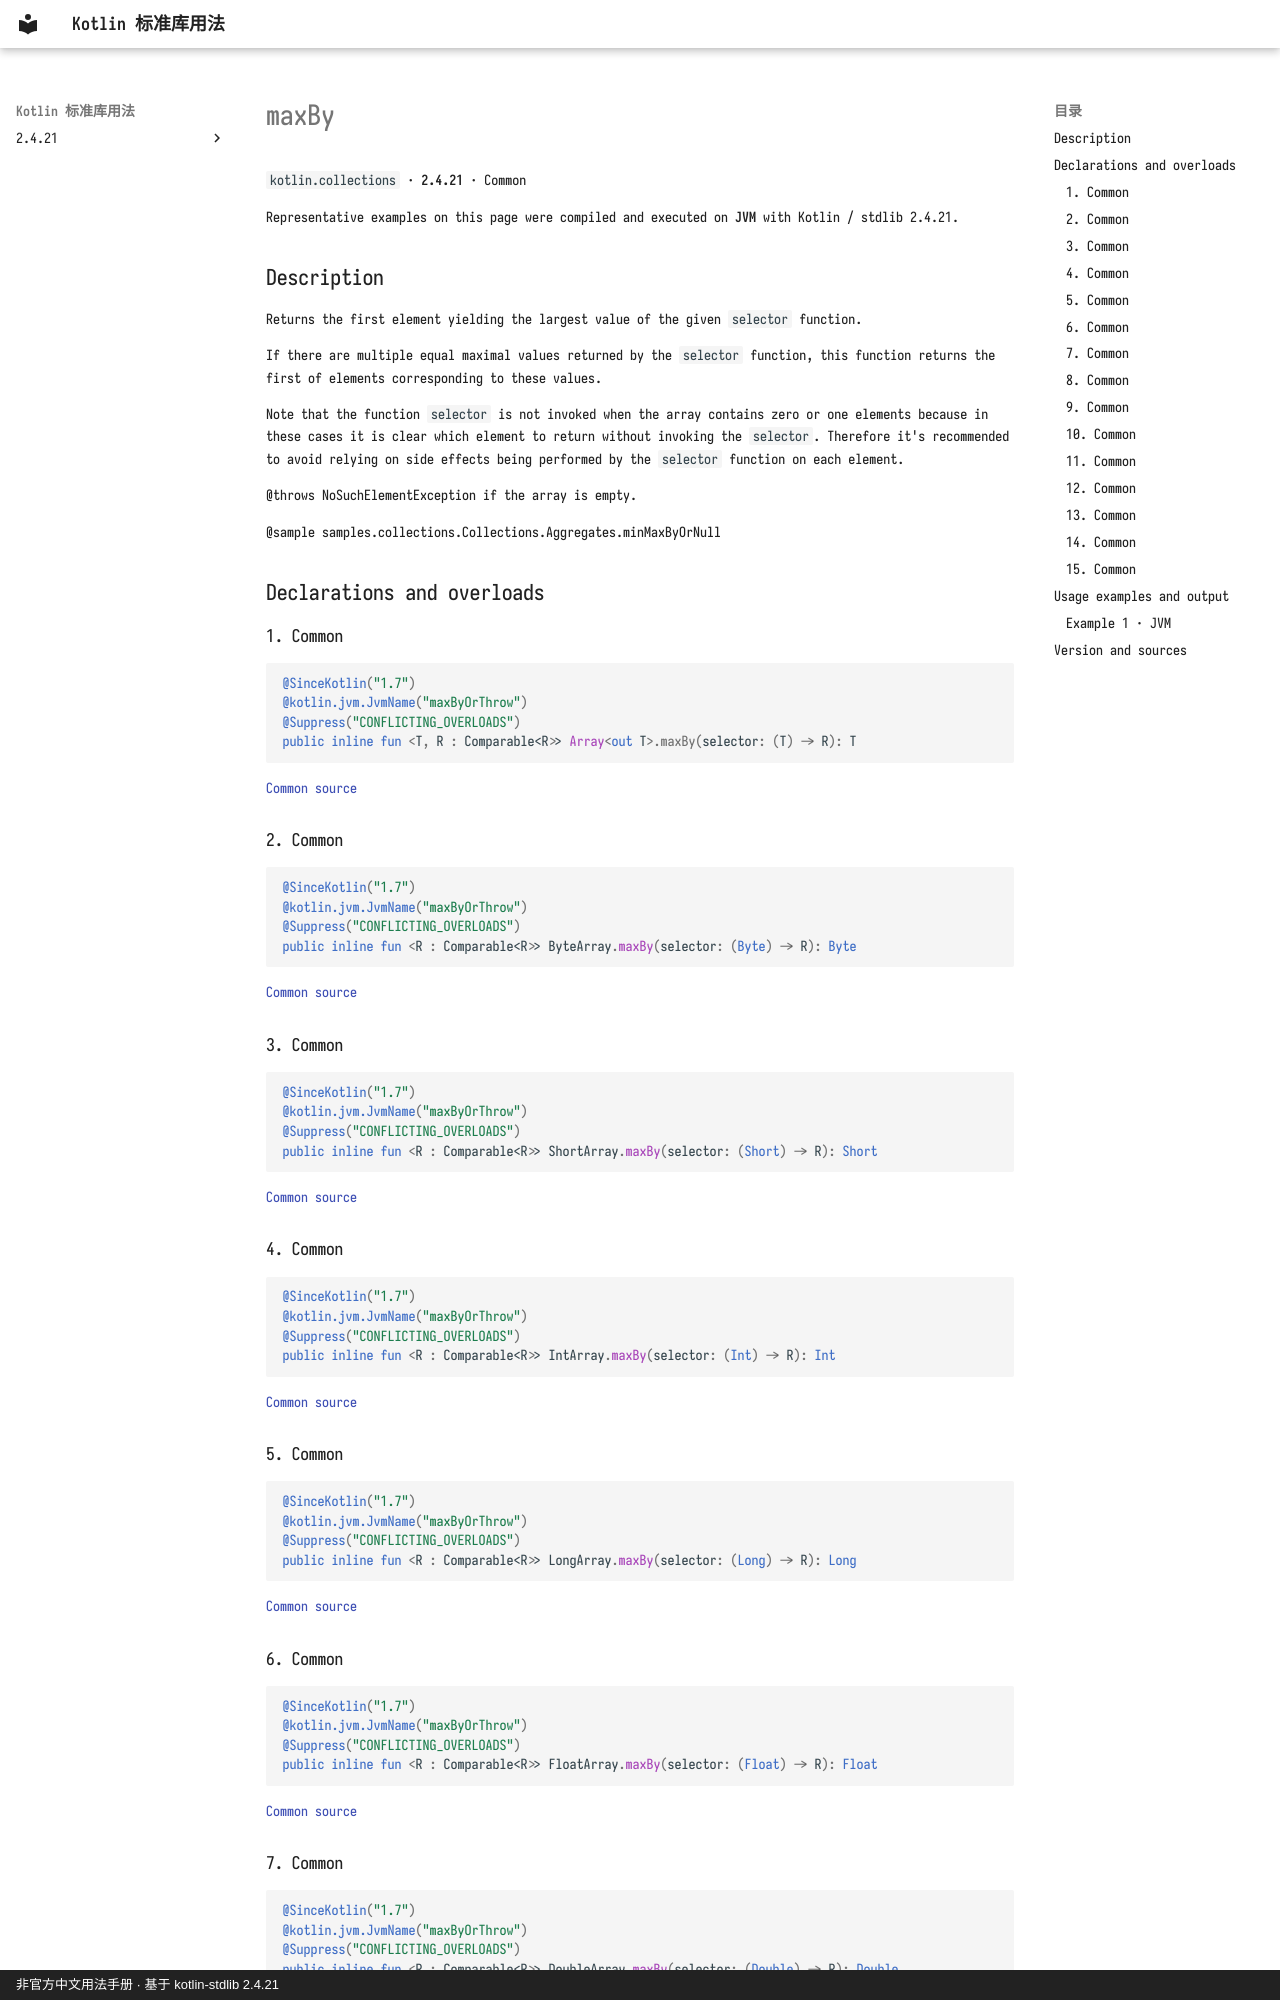

repository: oooooooko/kotlin-stdlib-docs · page: en/api/kotlin.collections/maxby--573d9408/index.html · generator: mkdocs · copyright: 非官方中文用法手册 · 基于 kotlin-stdlib 2.4.21

# maxBy

`kotlin.collections` · **2.4.21** · Common

Representative examples on this page were compiled and executed on **JVM** with Kotlin / stdlib 2.4.21.

## Description

Returns the first element yielding the largest value of the given `selector` function.

If there are multiple equal maximal values returned by the `selector` function,
this function returns the first of elements corresponding to these values.

Note that the function `selector` is not invoked when the array contains zero or one elements
because in these cases it is clear which element to return without invoking the `selector`.
Therefore it's recommended to avoid relying on side effects being performed by the `selector` function on each element.

@throws NoSuchElementException if the array is empty.

@sample samples.collections.Collections.Aggregates.minMaxByOrNull

## Declarations and overloads

### 1. Common

```kotlin
@SinceKotlin("1.7")
@kotlin.jvm.JvmName("maxByOrThrow")
@Suppress("CONFLICTING_OVERLOADS")
public inline fun <T, R : Comparable<R>> Array<out T>.maxBy(selector: (T) -> R): T
```

[Common source](https://github.com/JetBrains/kotlin/blob/v2.4.21/libraries/stdlib/common/src/generated/_Arrays.kt#L16503)

### 2. Common

```kotlin
@SinceKotlin("1.7")
@kotlin.jvm.JvmName("maxByOrThrow")
@Suppress("CONFLICTING_OVERLOADS")
public inline fun <R : Comparable<R>> ByteArray.maxBy(selector: (Byte) -> R): Byte
```

[Common source](https://github.com/JetBrains/kotlin/blob/v2.4.21/libraries/stdlib/common/src/generated/_Arrays.kt#L16537)

### 3. Common

```kotlin
@SinceKotlin("1.7")
@kotlin.jvm.JvmName("maxByOrThrow")
@Suppress("CONFLICTING_OVERLOADS")
public inline fun <R : Comparable<R>> ShortArray.maxBy(selector: (Short) -> R): Short
```

[Common source](https://github.com/JetBrains/kotlin/blob/v2.4.21/libraries/stdlib/common/src/generated/_Arrays.kt#L16571)

### 4. Common

```kotlin
@SinceKotlin("1.7")
@kotlin.jvm.JvmName("maxByOrThrow")
@Suppress("CONFLICTING_OVERLOADS")
public inline fun <R : Comparable<R>> IntArray.maxBy(selector: (Int) -> R): Int
```

[Common source](https://github.com/JetBrains/kotlin/blob/v2.4.21/libraries/stdlib/common/src/generated/_Arrays.kt#L16605)

### 5. Common

```kotlin
@SinceKotlin("1.7")
@kotlin.jvm.JvmName("maxByOrThrow")
@Suppress("CONFLICTING_OVERLOADS")
public inline fun <R : Comparable<R>> LongArray.maxBy(selector: (Long) -> R): Long
```

[Common source](https://github.com/JetBrains/kotlin/blob/v2.4.21/libraries/stdlib/common/src/generated/_Arrays.kt#L16639)

### 6. Common

```kotlin
@SinceKotlin("1.7")
@kotlin.jvm.JvmName("maxByOrThrow")
@Suppress("CONFLICTING_OVERLOADS")
public inline fun <R : Comparable<R>> FloatArray.maxBy(selector: (Float) -> R): Float
```

[Common source](https://github.com/JetBrains/kotlin/blob/v2.4.21/libraries/stdlib/common/src/generated/_Arrays.kt#L16673)

### 7. Common

```kotlin
@SinceKotlin("1.7")
@kotlin.jvm.JvmName("maxByOrThrow")
@Suppress("CONFLICTING_OVERLOADS")
public inline fun <R : Comparable<R>> DoubleArray.maxBy(selector: (Double) -> R): Double
```

[Common source](https://github.com/JetBrains/kotlin/blob/v2.4.21/libraries/stdlib/common/src/generated/_Arrays.kt#L16707)
